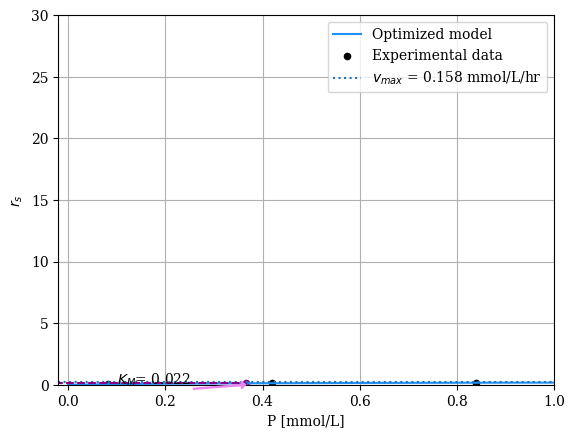
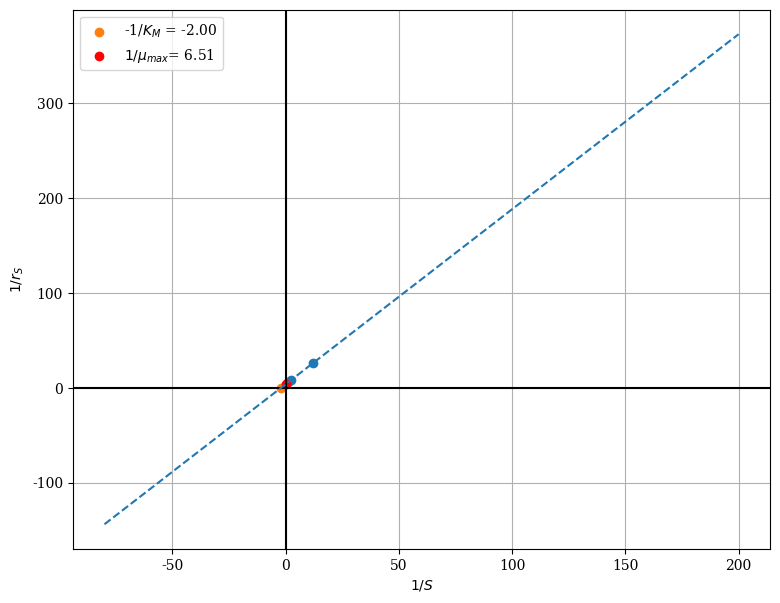

The script that saved these images, in order:
# -*- coding: utf-8 -*-
"""
Created on Mon Mar 18 16:33:46 2024

[redacted]
"""

import numpy as np
import matplotlib.pyplot as plt
from scipy.linalg import solve
from scipy.optimize import curve_fit

def model(s, vmax, km):
    return vmax*(s/(km+s)) #Michaelis-Menten model 

x= np.array([0.84, 0.42, 0.083]) #Sucrose concentration  
y= np.array([0.16,0.13,0.0385]) #Rates derived from the product concentration
s = np.linspace(0,1,1000)

popt_1, pcov_1 = curve_fit(model, x, y)  #Call of the function that will fit the model to the experimental data given
vmax, km = popt_1 #Parameters we are trying to optimize 
print(popt_1)

plt.rcParams['font.family'] = 'serif'
plt.plot(s, model(s, popt_1[0], popt_1[1]), label="Optimized model", c='dodgerblue')
plt.scatter(x,y,label='Experimental data',c='black',s=20)
plt.axhline(y=vmax, linestyle=':', label = '$v_{max}$ = 0.158 mmol/L/hr')
plt.plot([-0.05, km ], [vmax/2,vmax/2], linestyle='--', c='darkmagenta')
plt.plot([km, km ], [0,vmax/2], linestyle='--', c='darkmagenta')
plt.scatter(km,vmax/2, c='darkmagenta', s=20)
plt.annotate('$K_M$= 0.022', xy=(km,0), xytext=(0.1, 0.01),
             arrowprops=dict(color="violet",
                             headwidth=5,
                             headlength=3,
                             width=0.7))

plt.xlim([-0.02,1])
plt.ylim([0,0.17])
plt.xlabel('P [mmol/L]')
plt.ylabel('$r_s$')
plt.grid()
plt.legend()
#plt.savefig('bonus_graphfinal.jpg')

#--------------- LINEWEAVER BURK PLOT -----------------------------

Substr= np.array([0.84, 0.42, 0.083])

rs= np.array([0.16,0.13,0.0385])

s = np.linspace(0,1,1000)

plt.scatter(1/Substr, 1/rs)
plt.ylim([0,30])

def model_lin_LB(x,a,b):
    return a*x+b

popt_2, pcov_2 = curve_fit(model_lin_LB, (1/Substr), (1/rs))
A, B = popt_2
print(popt_2)

overS = np.linspace(-80,200, 500)
overRS= np.linspace(-5, 30, 500)

fig, ax=plt.subplots(figsize=(9,7))
ax.axhline(y=0, c='black')
ax.axvline(x=0, c='black')
ax.plot(overS, model_lin_LB(overS, A, B), linestyle = '--')
ax.scatter(1/Substr, 1/rs)
ax.set_ylabel('$1/r_S$')
ax.set_xlabel('$1/S$')
ax.scatter(-B/A, 0, label=f'-1/$K_M$ = {-B/A:.2f}')
ax.scatter(0, B, label='$1/μ_{max}$= 6.51', c='r')
ax.legend()
ax.grid()
#fig.savefig('LBP_Bonus.jpg')
